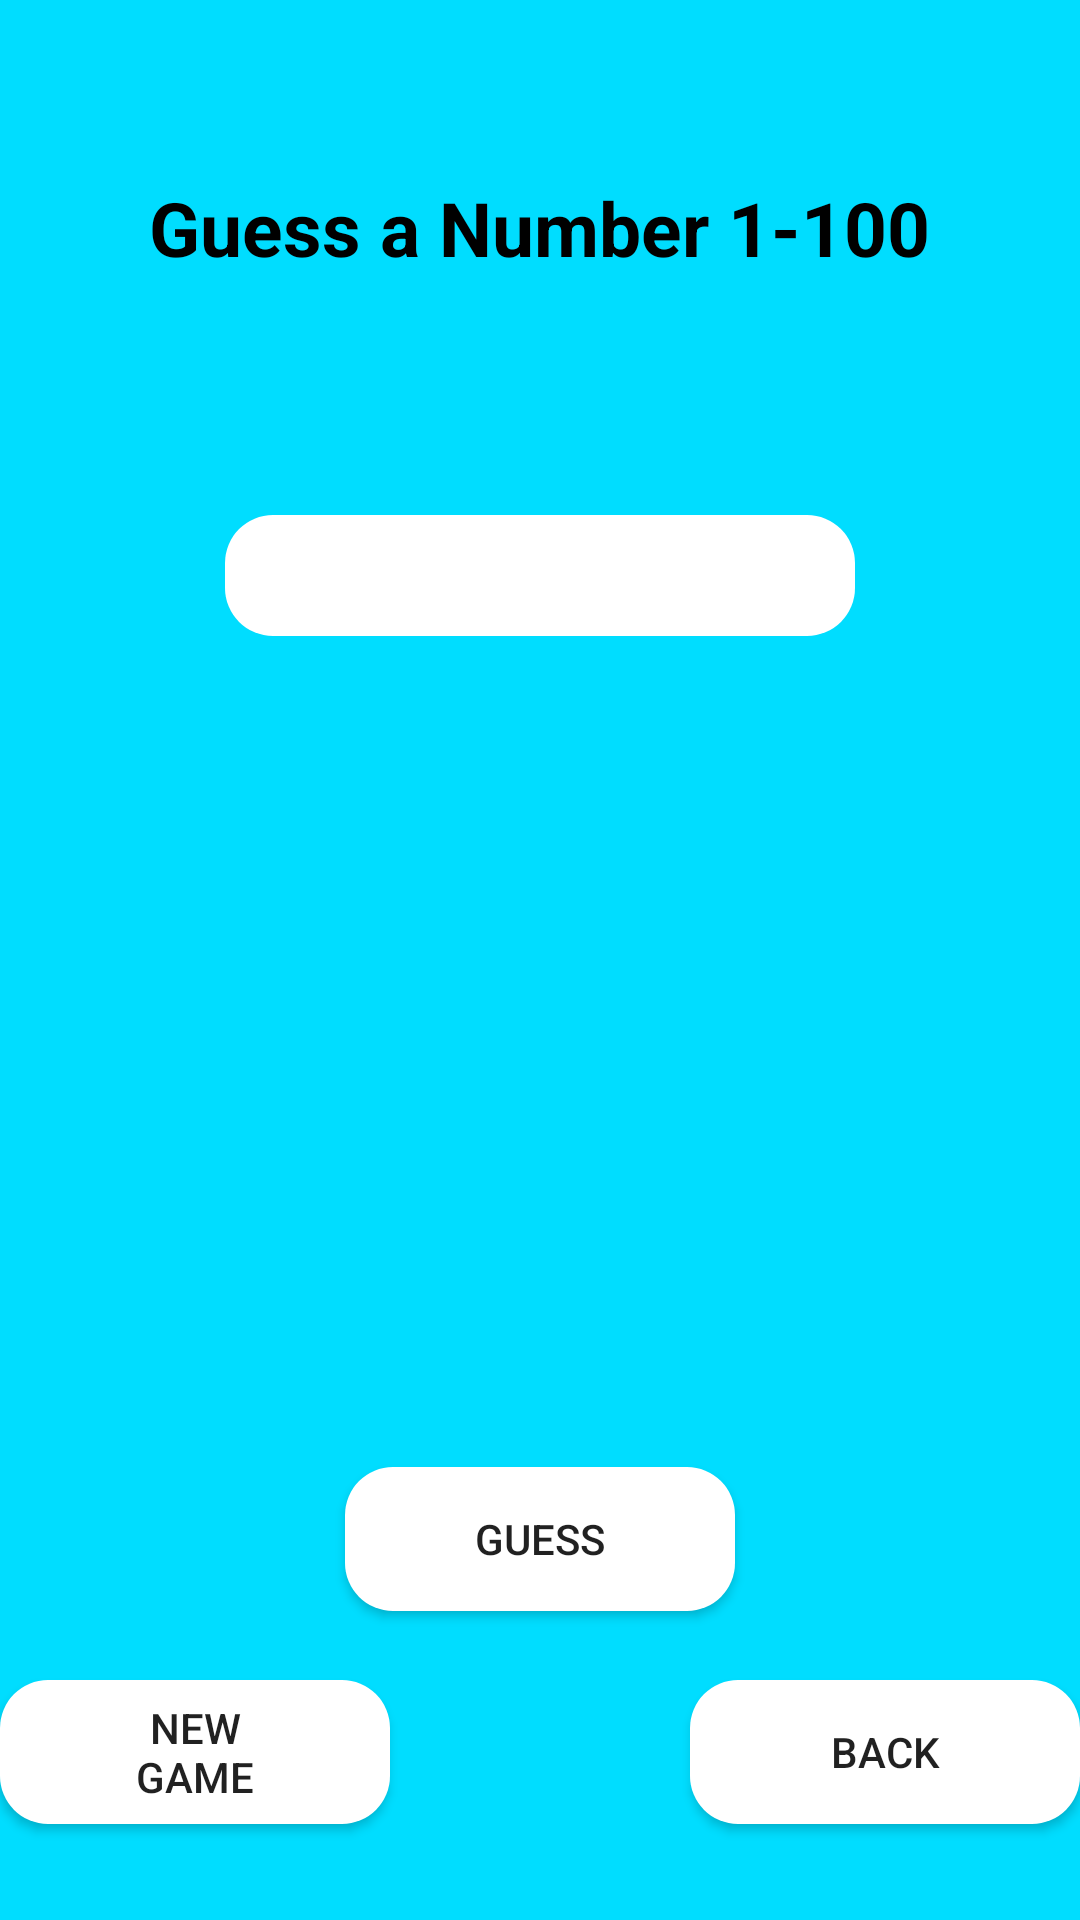

Layout XML and referenced resources for this Android screen:
<!-- AndroidManifest.xml: application theme AppTheme -->
<!-- res/layout/activity_guessing.xml -->
<?xml version="1.0" encoding="utf-8"?>
<RelativeLayout xmlns:android="http://schemas.android.com/apk/res/android"
    xmlns:app="http://schemas.android.com/apk/res-auto"
    xmlns:tools="http://schemas.android.com/tools"
    android:layout_width="match_parent"
    android:layout_height="match_parent"
    android:background="@android:color/holo_blue_bright"
    tools:context="duc.example.com.kidsgames.GuessingActivity">

    <TextView
        android:id="@+id/textView"
        android:layout_width="wrap_content"
        android:layout_height="wrap_content"
        android:layout_marginTop="59dp"
        android:text="Guess a Number 1-100"
        android:textColor="@color/black"
        android:textSize="25sp"
        android:textStyle="bold"
        android:layout_alignParentTop="true"
        android:layout_centerHorizontal="true" />

    <EditText
        android:id="@+id/etNumber"
        android:layout_width="wrap_content"
        android:layout_height="wrap_content"
        android:layout_marginTop="79dp"
        android:background="@drawable/edittext_style"
        android:ems="10"
        android:inputType="textPersonName"
        android:layout_below="@+id/textView"
        android:layout_centerHorizontal="true" />

    <Button
        android:id="@+id/btnNew"
        android:layout_width="130dp"
        android:layout_height="wrap_content"
        android:layout_alignParentBottom="true"
        android:layout_alignParentStart="true"
        android:layout_marginBottom="32dp"
        android:background="@drawable/button_style"
        android:text="New Game" />

    <Button
        android:id="@+id/btnGuess"
        android:layout_width="130dp"
        android:layout_height="wrap_content"
        android:background="@drawable/button_style"
        android:text="guess"
        android:layout_marginBottom="23dp"
        android:layout_above="@+id/btnBack"
        android:layout_centerHorizontal="true" />

    <TextView
        android:id="@+id/tvResult"
        android:layout_width="wrap_content"
        android:layout_height="wrap_content"
        android:layout_below="@+id/etNumber"
        android:layout_centerHorizontal="true"
        android:layout_marginTop="30dp"
        android:textSize="20sp"
        android:textColor="@color/black"
        android:textStyle="italic"
        />

    <Button
        android:id="@+id/btnBack"
        android:layout_width="130dp"
        android:layout_height="wrap_content"
        android:layout_alignParentEnd="true"
        android:layout_alignTop="@+id/btnNew"
        android:background="@drawable/button_style"
        android:text="Back" />
</RelativeLayout>
<!-- resources referenced by this layout -->
<resources>
  <color name="black">#000000</color>
  <!-- drawable button_style (drawable) -->
  <?xml version="1.0" encoding="utf-8"?>
  <shape xmlns:android="http://schemas.android.com/apk/res/android"
      android:shape="rectangle">
      <solid
          android:color="@color/white"/>
      <padding
          android:left="32dp"
          android:right="32dp"/>
      <corners
          android:radius="16dp"/>
  </shape>
  <!-- drawable edittext_style (drawable) -->
  <?xml version="1.0" encoding="utf-8"?>
  <shape xmlns:android="http://schemas.android.com/apk/res/android"
      android:shape="rectangle">
      <solid
          android:color="@color/white"/>
      <padding
          android:left="16dp"
          android:top="8dp"
          android:right="16dp"
          android:bottom="8dp"/>
      <corners
          android:radius="16dp"/>
  </shape>
  <style name="AppTheme" parent="Theme.AppCompat.Light.DarkActionBar">
          
          <item name="colorPrimary">@color/colorPrimary</item>
          <item name="colorPrimaryDark">@color/colorPrimaryDark</item>
          <item name="colorAccent">@color/colorAccent</item>
      </style>
  <color name="white">#ffffff</color>
  <color name="colorPrimary">#3F51B5</color>
  <color name="colorPrimaryDark">#303F9F</color>
  <color name="colorAccent">#FF4081</color>
</resources>
